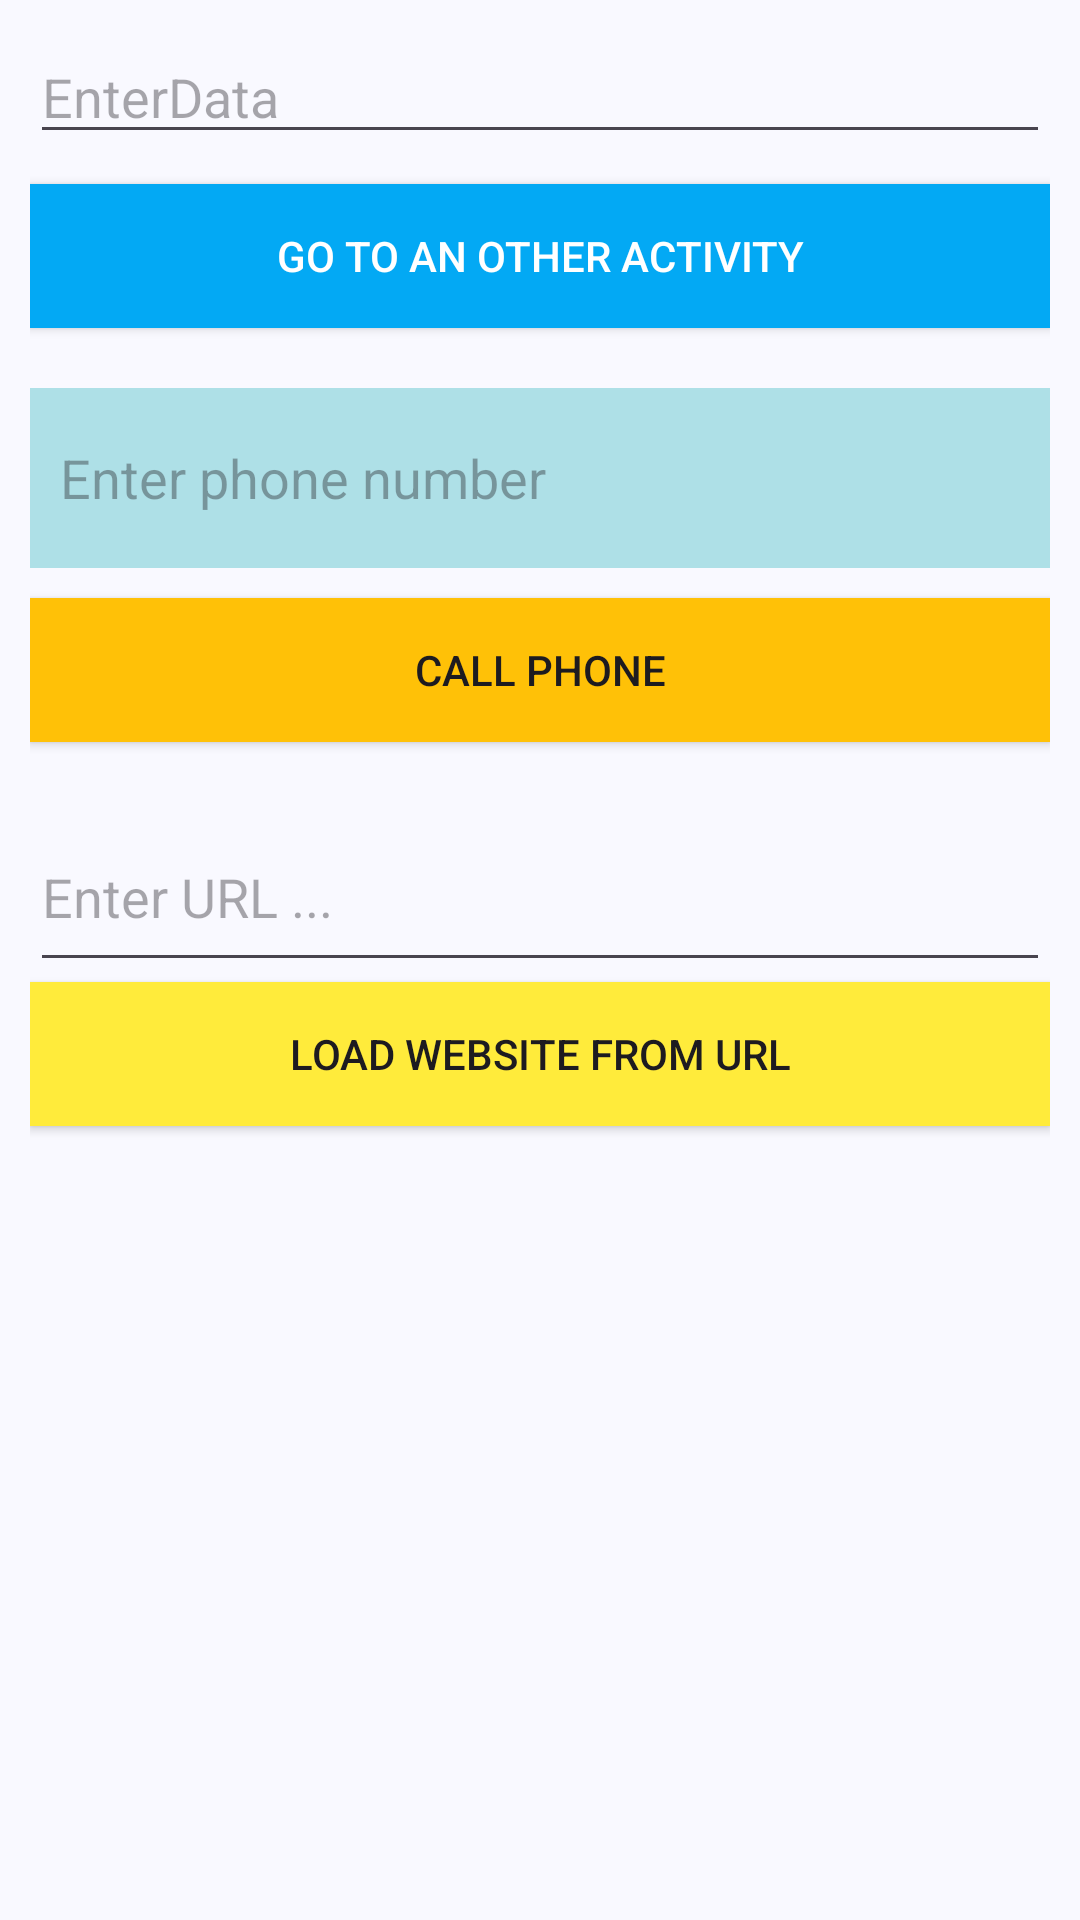

Produce the Android XML layout that renders to this screen, including the resource entries it uses.
<!-- AndroidManifest.xml: application theme Theme.AIMentor -->
<!-- res/layout/activity_demo_intent.xml -->
<?xml version="1.0" encoding="utf-8"?>
<LinearLayout xmlns:android="http://schemas.android.com/apk/res/android"
    android:orientation="vertical"
    android:layout_width="match_parent"
    android:layout_height="match_parent"
    android:padding="10dp">
    <EditText
        android:layout_width="match_parent"
        android:layout_height="wrap_content"
        android:hint="EnterData"
        android:inputType="text"
        android:autofillHints="false"
        android:layout_marginBottom="10dp"
        android:id="@+id/edtData"/>
    <Button
        android:layout_width="match_parent"
        android:layout_height="wrap_content"
        android:background="#03A9F4"
        android:text="Go to an other Activity"
        android:textColor="@color/white"
        android:id="@+id/btnOtherActivity"/>
    <EditText
        android:layout_width="match_parent"
        android:layout_height="60dp"
        android:background="#AEE0E7"
        android:layout_marginTop="20dp"
        android:hint="Enter phone number"
        android:paddingStart="10dp"
        android:inputType="phone"
        android:autofillHints="false"
        android:id="@+id/edtPhone"/>
    <Button
        android:layout_width="match_parent"
        android:layout_height="wrap_content"
        android:background="#FFC107"
        android:layout_marginTop="10dp"
        android:text="CALL PHONE"
        android:id="@+id/btnCallPhone"/>
    <EditText
        android:layout_width="match_parent"
        android:layout_height="60dp"
        android:layout_marginTop="20dp"
        android:hint="Enter URL ..."
        android:inputType="textUri"
        android:autofillHints="false"
        android:id="@+id/edtUrl"/>
    <Button
        android:layout_width="match_parent"
        android:layout_height="wrap_content"
        android:background="#FFEB3B"
        android:text="Load Website from URL"
        android:id="@+id/btnURL"/>

</LinearLayout>
<!-- resources referenced by this layout -->
<resources>
  <color name="white">#FFFFFFFF</color>
  <style name="Theme.AIMentor" parent="Base.Theme.AIMentor" />
  <color name="primary">#4F46E5</color>
  <color name="primary_light">#E4E1FF</color>
  <color name="text_primary">#1B1B21</color>
  <color name="accent">#006B5F</color>
  <color name="scholar_secondary_container">#9FF2E2</color>
  <color name="scholar_on_secondary_container">#00201C</color>
  <color name="scholar_tertiary">#795900</color>
  <color name="scholar_tertiary_container">#FFDEA3</color>
  <color name="scholar_on_tertiary_container">#261A00</color>
  <color name="bg">#F9F9FF</color>
  <color name="surface">#F9F9FF</color>
  <color name="surface_variant">#E5E1EC</color>
  <color name="text_secondary">#48464F</color>
  <color name="outline">#797680</color>
  <color name="error">#BA1A1A</color>
  <color name="error_container">#FFDAD6</color>
  <style name="Widget.AIMentor.Button" parent="Widget.Material3.Button">
          <item name="android:minHeight">@dimen/button_min_height</item>
          <item name="android:textAllCaps">false</item>
          <item name="android:textStyle">bold</item>
          <item name="cornerRadius">@dimen/control_corner_radius</item>
      </style>
  <style name="Widget.AIMentor.Card" parent="Widget.Material3.CardView.Elevated">
          <item name="cardBackgroundColor">?attr/colorSurface</item>
          <item name="cardCornerRadius">@dimen/card_corner_radius</item>
          <item name="cardElevation">2dp</item>
          <item name="strokeColor">?attr/colorOutlineVariant</item>
          <item name="strokeWidth">1dp</item>
      </style>
  <style name="Widget.AIMentor.TextInput" parent="Widget.Material3.TextInputLayout.OutlinedBox">
          <item name="boxBackgroundColor">?attr/colorSurface</item>
          <item name="boxStrokeColor">@color/text_input_stroke</item>
          <item name="boxStrokeWidth">1dp</item>
          <item name="boxStrokeWidthFocused">2dp</item>
          <item name="boxCornerRadiusTopStart">@dimen/control_corner_radius</item>
          <item name="boxCornerRadiusTopEnd">@dimen/control_corner_radius</item>
          <item name="boxCornerRadiusBottomStart">@dimen/control_corner_radius</item>
          <item name="boxCornerRadiusBottomEnd">@dimen/control_corner_radius</item>
      </style>
  <style name="Widget.AIMentor.BottomNavigation" parent="Widget.Material3.BottomNavigationView">
          <item name="android:background">?attr/colorSurface</item>
          <item name="itemActiveIndicatorStyle">@style/Widget.AIMentor.NavigationIndicator</item>
          <item name="itemIconSize">24dp</item>
      </style>
  <dimen name="button_min_height">52dp</dimen>
  <dimen name="control_corner_radius">16dp</dimen>
  <dimen name="card_corner_radius">20dp</dimen>
  <style name="Widget.AIMentor.NavigationIndicator" parent="Widget.Material3.BottomNavigationView.ActiveIndicator">
          <item name="android:color">?attr/colorSecondaryContainer</item>
          <item name="shapeAppearance">@style/ShapeAppearance.AIMentor.Pill</item>
      </style>
  <style name="ShapeAppearance.AIMentor.Pill" parent="ShapeAppearance.Material3.Corner.Full" />
</resources>
